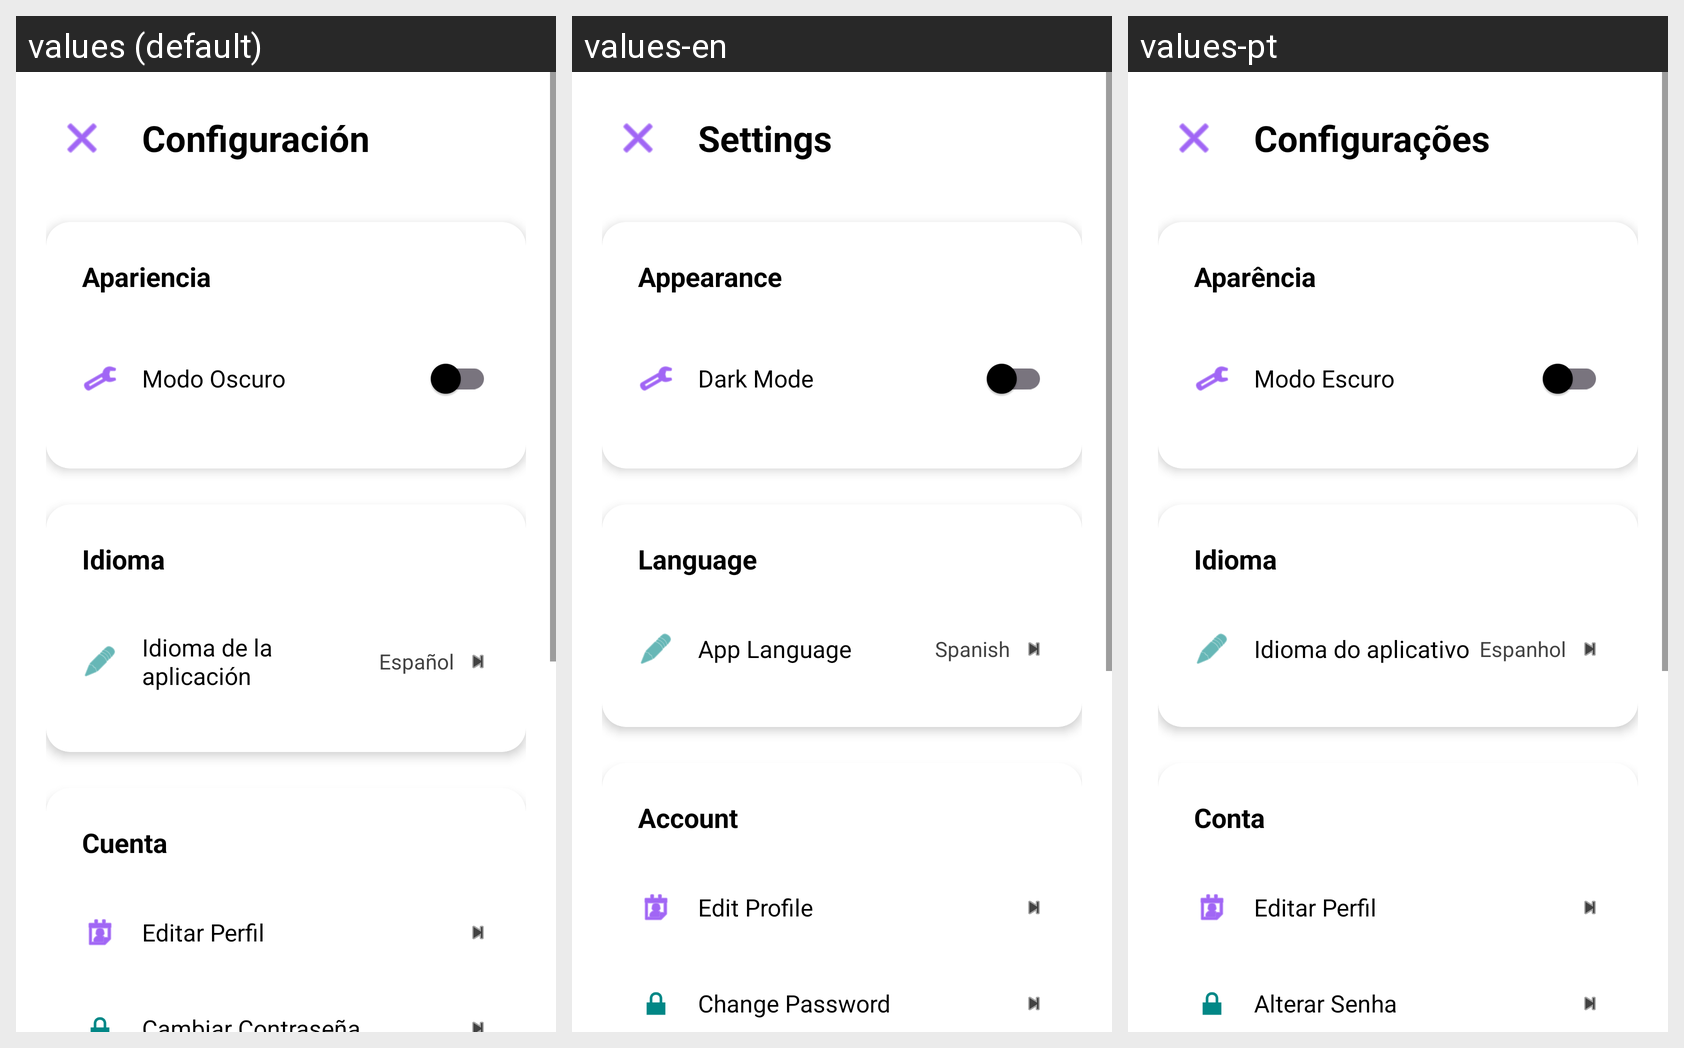

Strings drawn on this Android screen and how each of the app's shown locales translates them:
Android screen res/layout/activity_settings.xml rendered under 3 locales, left to right: values (default), values-en, values-pt. Device: Nexus 5 (rendered at 1080×1920; each locale shown at half size, 540×960, under a caption strip naming it); theme Theme.MyApplicationArturoCashFaster.
Strings drawn on this screen, with the default value and each locale's value (text and hints the layout hard-codes, and strings that could not be matched under every locale, appear in the picture but are not listed):

settings
  values: Configuración
  values-en: Settings
  values-pt: Configurações

appearance
  values: Apariencia
  values-en: Appearance
  values-pt: Aparência

dark_mode
  values: Modo Oscuro
  values-en: Dark Mode
  values-pt: Modo Escuro

language
  values: Idioma
  values-en: Language
  values-pt: Idioma

idioma_aplicacion
  values: Idioma de la aplicación
  values-en: App Language
  values-pt: Idioma do aplicativo

spanish
  values: Español
  values-en: Spanish
  values-pt: Espanhol

account
  values: Cuenta
  values-en: Account
  values-pt: Conta

editar_perfil
  values: Editar Perfil
  values-en: Edit Profile
  values-pt: Editar Perfil

cambiar_contrasena
  values: Cambiar Contraseña
  values-en: Change Password
  values-pt: Alterar Senha
